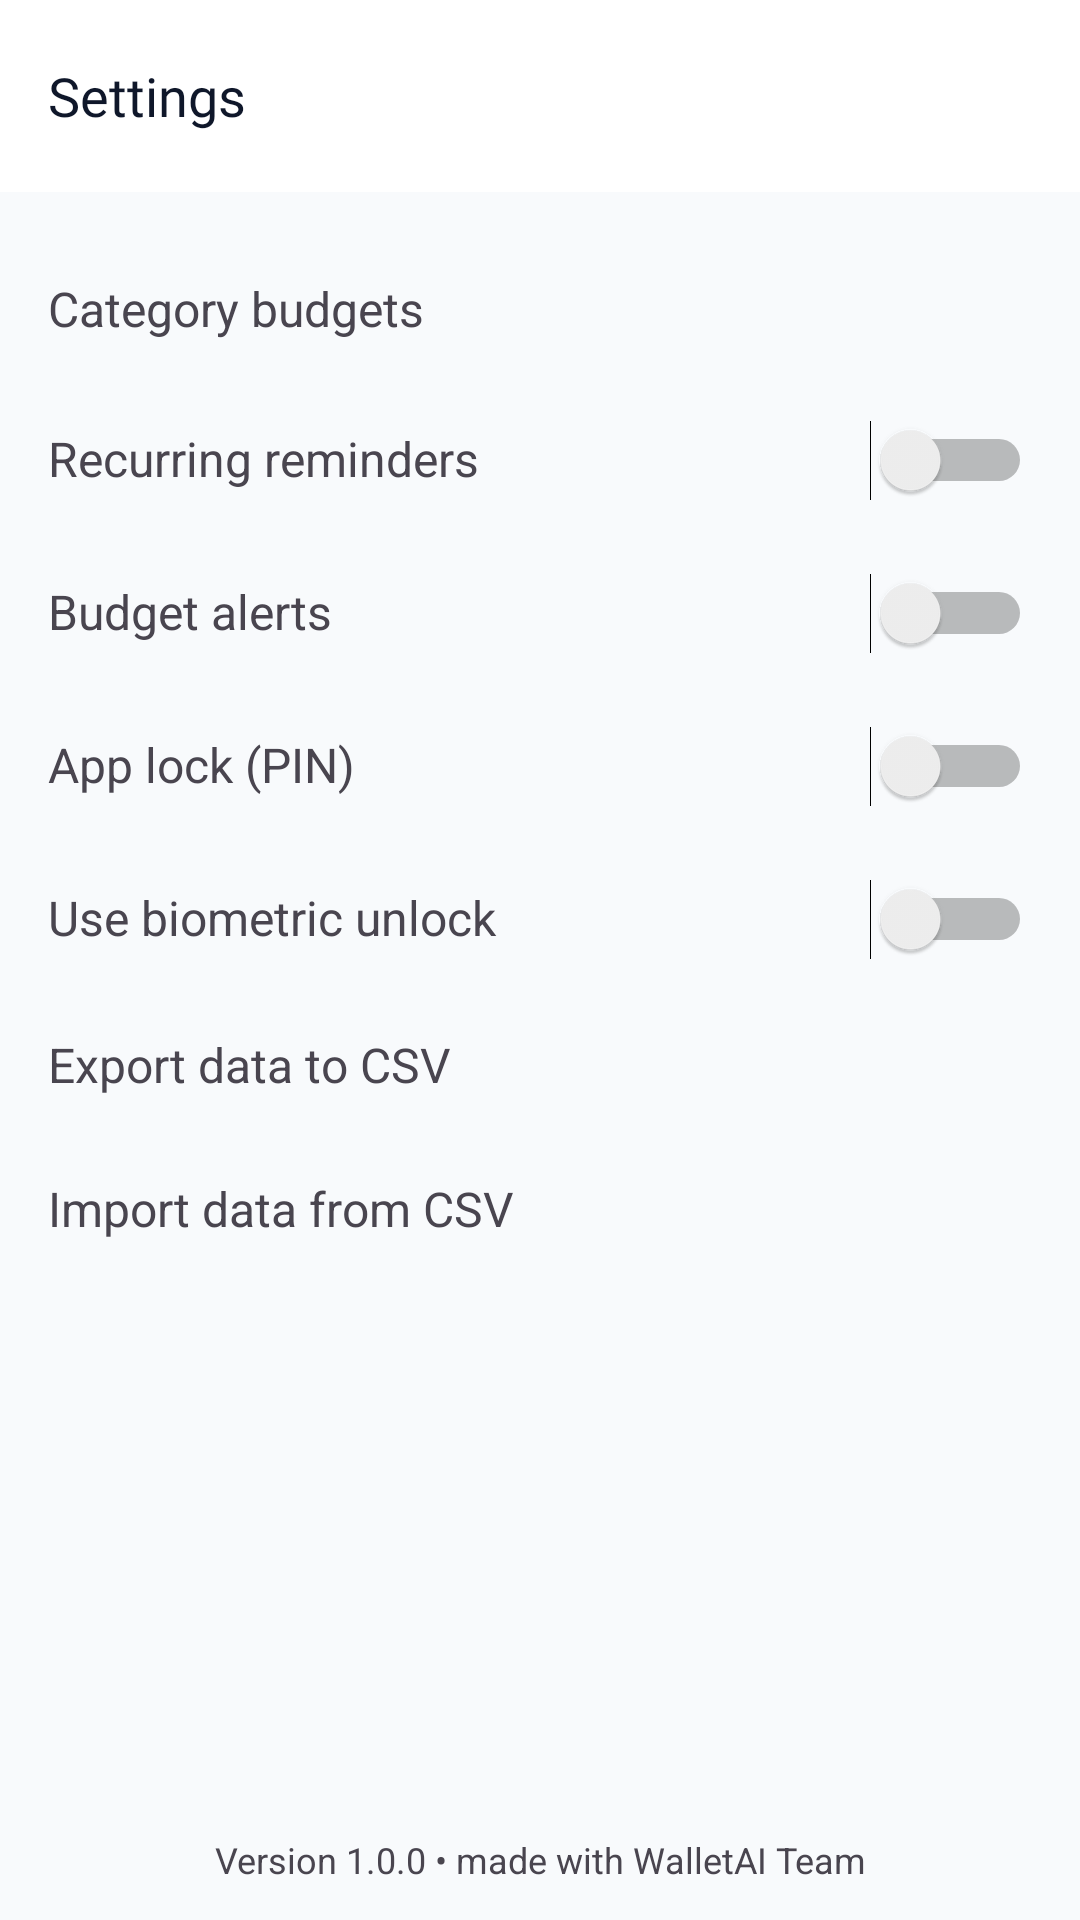

The Android layout XML behind this screen, and the referenced resources:
<!-- AndroidManifest.xml: activity theme Theme.WalletAI -->
<!-- res/layout/activity_settings.xml -->
<?xml version="1.0" encoding="utf-8"?>
<LinearLayout
    xmlns:android="http://schemas.android.com/apk/res/android"
    xmlns:app="http://schemas.android.com/apk/res-auto"
    android:orientation="vertical"
    android:layout_width="match_parent"
    android:layout_height="match_parent">

    <com.google.android.material.appbar.AppBarLayout
        android:layout_width="match_parent"
        android:layout_height="wrap_content">

        <androidx.appcompat.widget.Toolbar
            android:id="@+id/toolbarSettings"
            android:layout_width="match_parent"
            android:layout_height="?attr/actionBarSize"
            android:background="@color/md_theme_surface"
            app:title="Settings"
            app:titleTextColor="@color/md_theme_onSurface" />
    </com.google.android.material.appbar.AppBarLayout>

    <ScrollView
        android:layout_width="match_parent"
        android:layout_height="0dp"
        android:layout_weight="1">

        <LinearLayout
            android:layout_width="match_parent"
            android:layout_height="wrap_content"
            android:orientation="vertical"
            android:padding="16dp">

            <LinearLayout
                android:id="@+id/rowBudgetSettings"
                android:layout_width="match_parent"
                android:layout_height="wrap_content"
                android:orientation="horizontal"
                android:paddingVertical="12dp">

                <TextView
                    android:layout_width="0dp"
                    android:layout_height="wrap_content"
                    android:layout_weight="1"
                    android:text="Category budgets"
                    android:textSize="16sp" />

                <ImageView
                    android:layout_width="24dp"
                    android:layout_height="24dp"
                    android:src="@drawable/ic_chevron_right_24" />
            </LinearLayout>

            <LinearLayout
                android:layout_width="match_parent"
                android:layout_height="wrap_content"
                android:orientation="horizontal"
                android:paddingVertical="12dp">

                <TextView
                    android:layout_width="0dp"
                    android:layout_height="wrap_content"
                    android:layout_weight="1"
                    android:text="Recurring reminders"
                    android:textSize="16sp" />

                <Switch
                    android:id="@+id/switchRecurringReminder"
                    android:layout_width="wrap_content"
                    android:layout_height="wrap_content" />
            </LinearLayout>

            <LinearLayout
                android:layout_width="match_parent"
                android:layout_height="wrap_content"
                android:orientation="horizontal"
                android:paddingVertical="12dp">

                <TextView
                    android:layout_width="0dp"
                    android:layout_height="wrap_content"
                    android:layout_weight="1"
                    android:text="Budget alerts"
                    android:textSize="16sp" />

                <Switch
                    android:id="@+id/switchBudgetAlert"
                    android:layout_width="wrap_content"
                    android:layout_height="wrap_content" />
            </LinearLayout>

            <LinearLayout
                android:id="@+id/rowAppLock"
                android:layout_width="match_parent"
                android:layout_height="wrap_content"
                android:orientation="horizontal"
                android:paddingVertical="12dp">

                <TextView
                    android:layout_width="0dp"
                    android:layout_height="wrap_content"
                    android:layout_weight="1"
                    android:text="App lock (PIN)"
                    android:textSize="16sp" />

                <Switch
                    android:id="@+id/switchAppLock"
                    android:layout_width="wrap_content"
                    android:layout_height="wrap_content" />
            </LinearLayout>

            <LinearLayout
                android:id="@+id/rowBiometric"
                android:layout_width="match_parent"
                android:layout_height="wrap_content"
                android:orientation="horizontal"
                android:paddingVertical="12dp">

                <TextView
                    android:id="@+id/tvBiometricLabel"
                    android:layout_width="0dp"
                    android:layout_height="wrap_content"
                    android:layout_weight="1"
                    android:text="Use biometric unlock"
                    android:textSize="16sp" />

                <Switch
                    android:id="@+id/switchBiometric"
                    android:layout_width="wrap_content"
                    android:layout_height="wrap_content" />
            </LinearLayout>

            <LinearLayout
                android:id="@+id/rowExportCsv"
                android:layout_width="match_parent"
                android:layout_height="wrap_content"
                android:orientation="horizontal"
                android:paddingVertical="12dp">

                <TextView
                    android:layout_width="0dp"
                    android:layout_height="wrap_content"
                    android:layout_weight="1"
                    android:text="Export data to CSV"
                    android:textSize="16sp" />

                <ImageView
                    android:layout_width="24dp"
                    android:layout_height="24dp"
                    android:src="@drawable/ic_chevron_right_24" />
            </LinearLayout>

            <LinearLayout
                android:id="@+id/rowImportCsv"
                android:layout_width="match_parent"
                android:layout_height="wrap_content"
                android:orientation="horizontal"
                android:paddingVertical="12dp">

                <TextView
                    android:layout_width="0dp"
                    android:layout_height="wrap_content"
                    android:layout_weight="1"
                    android:text="Import data from CSV"
                    android:textSize="16sp" />

                <ImageView
                    android:layout_width="24dp"
                    android:layout_height="24dp"
                    android:src="@drawable/ic_chevron_right_24" />
            </LinearLayout>

        </LinearLayout>
    </ScrollView>

    <TextView
        android:id="@+id/tvVersionInfo"
        android:layout_width="match_parent"
        android:layout_height="wrap_content"
        android:padding="12dp"
        android:gravity="center"
        android:text="Version 1.0.0 • made with WalletAI Team"
        android:textSize="12sp" />
</LinearLayout>
<!-- resources referenced by this layout -->
<resources>
  <color name="md_theme_onSurface">#0F172A</color>
  <color name="md_theme_surface">#FFFFFF</color>
  <color name="md_theme_primary">#1E6EFF</color>
  <color name="md_theme_onPrimary">#FFFFFF</color>
  <color name="md_theme_secondary">#00A884</color>
  <color name="md_theme_onSecondary">#FFFFFF</color>
  <color name="md_theme_tertiary">#7C4DFF</color>
  <color name="md_theme_onTertiary">#FFFFFF</color>
  <color name="md_theme_error">#DC2626</color>
  <color name="md_theme_onError">#FFFFFF</color>
  <color name="md_theme_background">#F8FAFC</color>
  <color name="md_theme_surfaceVariant">#E2E8F0</color>
  <color name="md_theme_onSurfaceVariant">#475569</color>
  <color name="outline">#CBD5E1</color>
  <style name="TextAppearance.WalletAI.HeadlineLarge" parent="@style/TextAppearance.Material3.HeadlineLarge">
          <item name="fontFamily">@font/poppins_semibold</item>
          <item name="android:fontFamily">@font/poppins_semibold</item>
          <item name="android:textSize">24sp</item>
          <item name="android:textColor">@color/md_theme_onBackground</item>
      </style>
  <style name="TextAppearance.WalletAI.TitleLarge" parent="@style/TextAppearance.Material3.TitleLarge">
          <item name="fontFamily">@font/poppins_semibold</item>
          <item name="android:fontFamily">@font/poppins_semibold</item>
          <item name="android:textSize">18sp</item>
          <item name="android:textColor">@color/md_theme_onBackground</item>
      </style>
  <style name="TextAppearance.WalletAI.TitleMedium" parent="@style/TextAppearance.Material3.TitleMedium">
          <item name="fontFamily">@font/poppins_semibold</item>
          <item name="android:fontFamily">@font/poppins_semibold</item>
          <item name="android:textSize">16sp</item>
          <item name="android:textColor">@color/md_theme_onSurface</item>
      </style>
  <style name="TextAppearance.WalletAI.BodyLarge" parent="@style/TextAppearance.Material3.BodyLarge">
          <item name="fontFamily">@font/poppins_regular</item>
          <item name="android:fontFamily">@font/poppins_regular</item>
          <item name="android:textSize">14sp</item>
          <item name="android:textColor">@color/md_theme_onSurface</item>
      </style>
  <style name="TextAppearance.WalletAI.BodyMedium" parent="@style/TextAppearance.Material3.BodyMedium">
          <item name="fontFamily">@font/poppins_regular</item>
          <item name="android:fontFamily">@font/poppins_regular</item>
          <item name="android:textSize">13sp</item>
          <item name="android:textColor">@color/md_theme_onSurfaceVariant</item>
      </style>
  <style name="TextAppearance.WalletAI.LabelMedium" parent="@style/TextAppearance.Material3.LabelMedium">
          <item name="fontFamily">@font/poppins_medium</item>
          <item name="android:fontFamily">@font/poppins_medium</item>
          <item name="android:textSize">12sp</item>
          <item name="android:textColor">@color/md_theme_onSurfaceVariant</item>
      </style>
  <style name="Widget.WalletAI.Card" parent="@style/Widget.Material3.CardView.Elevated">
          <item name="cardCornerRadius">16dp</item>
          <item name="cardElevation">4dp</item>
          <item name="android:foreground">?attr/selectableItemBackground</item>
      </style>
  <style name="Widget.WalletAI.OutlinedButton" parent="@style/Widget.Material3.Button.OutlinedButton">
          <item name="android:fontFamily">@font/poppins_medium</item>
          <item name="fontFamily">@font/poppins_medium</item>
          <item name="android:textAllCaps">false</item>
          <item name="android:textSize">14sp</item>
      </style>
  <color name="md_theme_onBackground">#0F172A</color>
</resources>
